Dataset: images_256 (GitHub, Do-Trung-Quan/DO-AN-TOT-NGHIEP-E22-T02). Classes: STB, normal, silicosis.

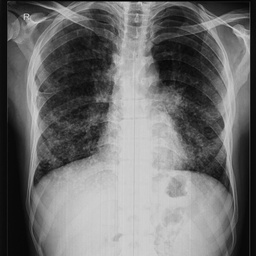
Label: STB

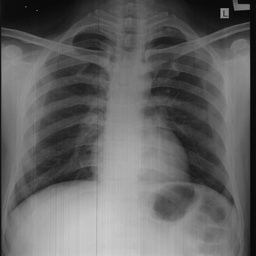
Label: normal

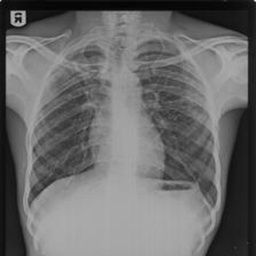
Label: STB

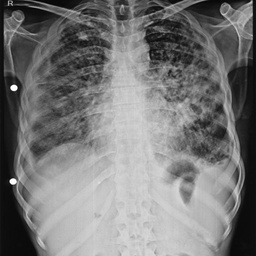
Label: silicosis

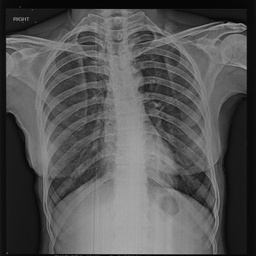
Label: normal

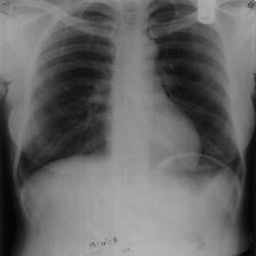
Label: silicosis
